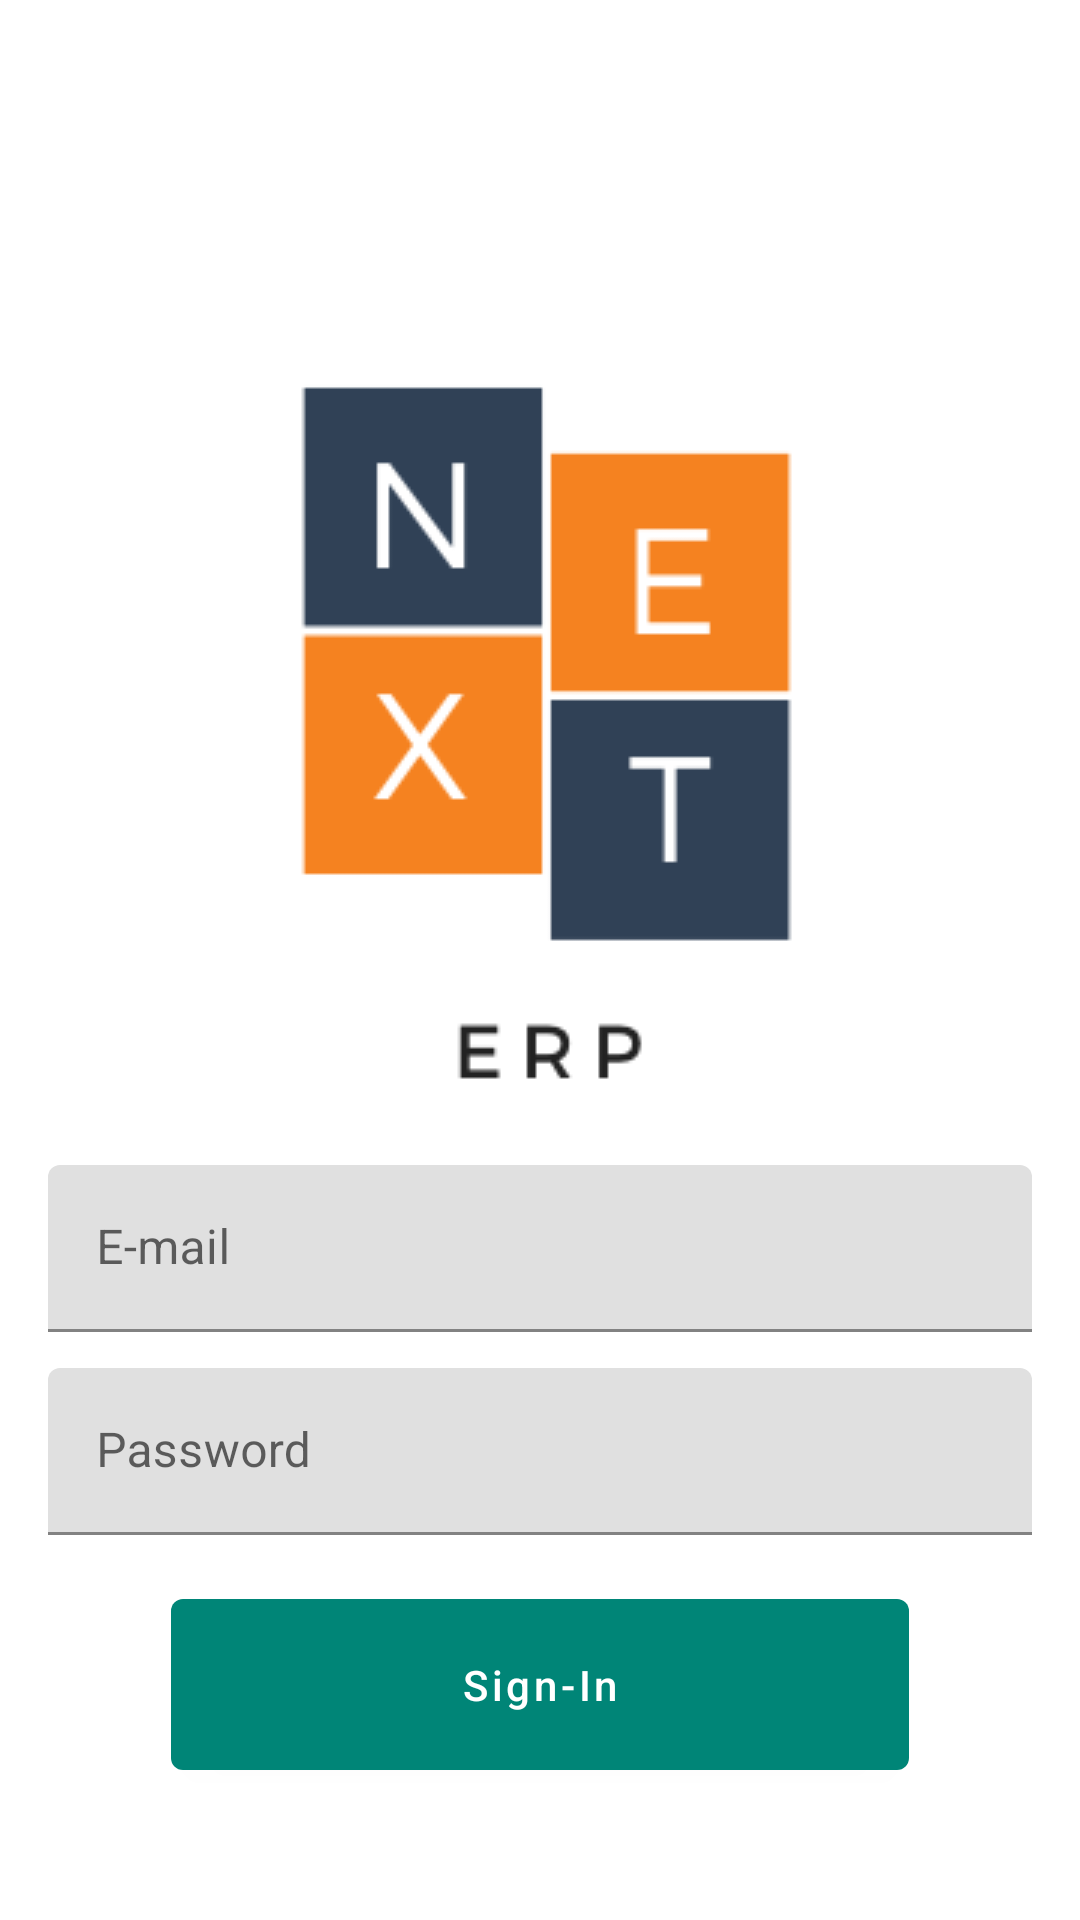

Android layout source for this screen:
<!-- AndroidManifest.xml: application theme AppTheme -->
<!-- res/layout/activity_login.xml -->
<?xml version="1.0" encoding="utf-8"?>
<androidx.constraintlayout.widget.ConstraintLayout xmlns:android="http://schemas.android.com/apk/res/android"
    xmlns:app="http://schemas.android.com/apk/res-auto"
    xmlns:tools="http://schemas.android.com/tools"
    android:id="@+id/container"
    android:layout_width="match_parent"
    android:layout_height="match_parent"
    android:paddingLeft="@dimen/activity_horizontal_margin"
    android:paddingTop="@dimen/activity_vertical_margin"
    android:paddingRight="@dimen/activity_horizontal_margin"
    android:paddingBottom="@dimen/activity_vertical_margin"
    tools:context=".ui.login.LoginActivity">

    <ImageView
        android:id="@+id/appLogo"
        android:layout_width="wrap_content"
        android:layout_height="wrap_content"
        android:contentDescription="@string/logo"
        android:src="@drawable/logo"
        android:layout_marginBottom="20dp"
        app:layout_constraintBottom_toTopOf="@+id/userLayout"
        app:layout_constraintEnd_toEndOf="parent"
        app:layout_constraintStart_toStartOf="parent" />

    <androidx.constraintlayout.widget.Guideline
        android:id="@+id/guideline_horizontal"
        android:layout_width="wrap_content"
        android:layout_height="wrap_content"
        android:orientation="horizontal"
        app:layout_constraintGuide_begin="434dp" />

    <com.google.android.material.textfield.TextInputLayout
        android:id="@+id/userLayout"
        android:layout_width="match_parent"
        android:layout_height="wrap_content"
        android:layout_marginVertical="6dp"
        android:hint="@string/email"
        app:layout_constraintBottom_toTopOf="@+id/guideline_horizontal"
        app:layout_constraintEnd_toEndOf="parent"
        app:layout_constraintStart_toStartOf="parent">

        <com.google.android.material.textfield.TextInputEditText
            android:id="@+id/edtUsername"
            android:layout_width="match_parent"
            android:layout_height="wrap_content"
            android:maxLines="1"
            android:inputType="textEmailAddress"
            android:autofillHints="username"/>

    </com.google.android.material.textfield.TextInputLayout>

    <com.google.android.material.textfield.TextInputLayout
        android:id="@+id/passwordLayout"
        android:layout_width="match_parent"
        android:layout_height="wrap_content"
        android:layout_marginVertical="6dp"
        android:hint="@string/password"
        app:layout_constraintEnd_toEndOf="parent"
        app:layout_constraintStart_toStartOf="parent"
        app:layout_constraintTop_toBottomOf="@+id/guideline_horizontal">

        <com.google.android.material.textfield.TextInputEditText
            android:id="@+id/edtPassword"
            android:layout_width="match_parent"
            android:layout_height="wrap_content"
            android:inputType="textPassword"
            android:autofillHints="password"
            android:maxLines="1" />

    </com.google.android.material.textfield.TextInputLayout>

    <com.google.android.material.button.MaterialButton
        android:id="@+id/btnLogin"
        android:layout_width="246dp"
        android:layout_height="69dp"
        android:layout_marginStart="48dp"
        android:layout_marginEnd="48dp"
        android:layout_marginBottom="28dp"
        android:text="@string/sign_in"
        android:textAllCaps="false"
        app:layout_constraintBottom_toBottomOf="parent"
        app:layout_constraintEnd_toEndOf="parent"
        app:layout_constraintStart_toStartOf="parent">

    </com.google.android.material.button.MaterialButton>

    <ProgressBar
        android:id="@+id/progressCircular"
        android:layout_width="wrap_content"
        android:layout_height="wrap_content"
        app:layout_constraintBottom_toBottomOf="parent"
        app:layout_constraintEnd_toEndOf="parent"
        app:layout_constraintStart_toStartOf="parent"
        app:layout_constraintTop_toTopOf="parent"
        android:visibility="gone"/>


</androidx.constraintlayout.widget.ConstraintLayout>
<!-- resources referenced by this layout -->
<resources>
  <dimen name="activity_horizontal_margin">16dp</dimen>
  <dimen name="activity_vertical_margin">16dp</dimen>
  <!-- drawable logo: png bitmap (drawable, 6693 bytes) -->
  <string name="email">E-mail</string>
  <string name="logo">AppName</string>
  <string name="password">Password</string>
  <string name="sign_in">Sign-In</string>
  <style name="AppTheme" parent="Theme.MaterialComponents.DayNight.NoActionBar">
      
      <item name="colorPrimary">@color/colorPrimary</item>
      <item name="colorPrimaryDark">@color/colorPrimaryDark</item>
      <item name="colorAccent">@color/colorAccent</item>
  </style>
  <color name="colorPrimary">#008577</color>
  <color name="colorPrimaryDark">#00574B</color>
  <color name="colorAccent">#D68B00</color>
</resources>
